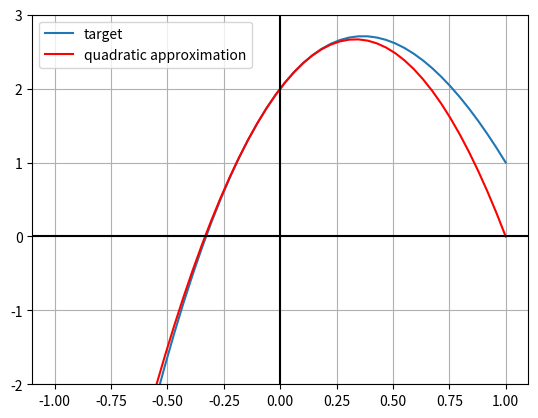
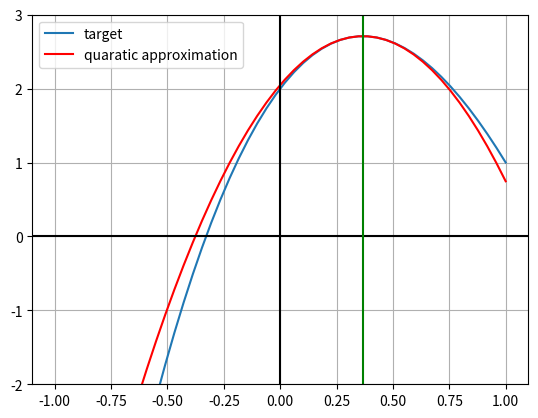

These figures' Python source, in order:
import numpy as np
import math
import matplotlib.pyplot as plt
def f(x):
    return x**3-6*x**2+4*x+2
x = np.linspace(-1, 1)

def fprime(x):
    return 3*x**2-12*x+4
def fsecond(x):
    return 6*x - 12
def quadratic_approx(x, x0, f, fprime, fsecond):
    return f(x0)+fprime(x0)*(x-x0)+0.5*fsecond(x0)*(x-x0)**2
x = np.linspace(-1, 1)
fig, ax = plt.subplots()
ax.plot(x, f(x), label='target')
ax.grid()
ax.plot(x, quadratic_approx(x, 0, f, fprime, fsecond), color='red', label='quadratic approximation')
ax.set_ylim([-2,3])
ax.axhline(y=0, color='k')
ax.axvline(x=0, color='k')
plt.legend()

def newton(x0, fprime, fsecond, maxiter=100, eps=0.0001):
    x=x0
    for i in range(maxiter):
        xnew=x-(fprime(x)/fsecond(x))
        if xnew-x<eps:
            return xnew
            print('converged')
            break
        x = xnew
    return x

x_star=newton(0, fprime, fsecond)
fig, ax = plt.subplots()
ax.plot(x, f(x), label='target')
ax.grid()
ax.plot(x, quadratic_approx(x, x_star , f, fprime, fsecond), color='red', label='quaratic approximation')
ax.set_ylim([-2,3])
ax.axhline(y=0, color='k')
ax.axvline(x=0, color='k')
ax.axvline(x = x_star, color='green')
plt.legend()
plt.show()